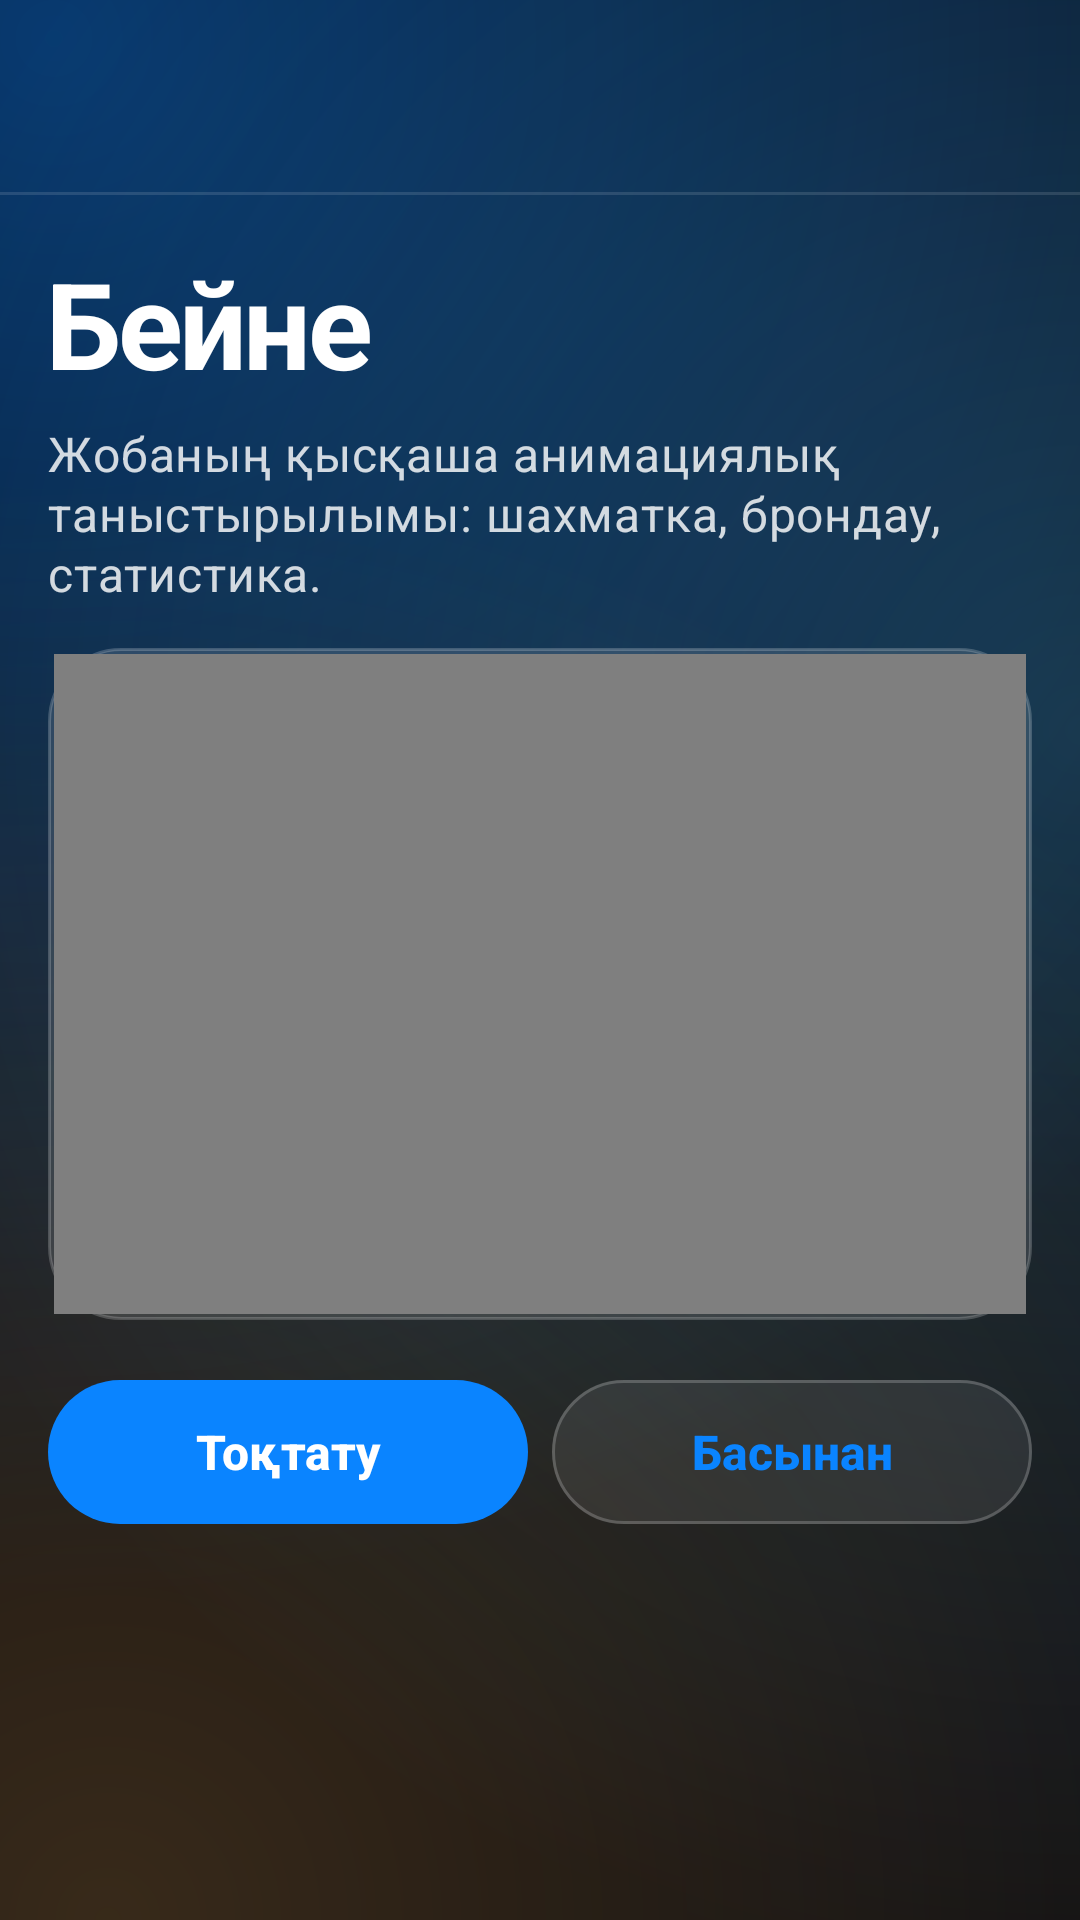

This screen was rendered from an Android layout file. Write that file and the resources it references.
<!-- AndroidManifest.xml: application theme Theme.Hotel -->
<!-- res/layout/activity_video.xml -->
<?xml version="1.0" encoding="utf-8"?>
<LinearLayout xmlns:android="http://schemas.android.com/apk/res/android"
    android:id="@+id/root"
    android:layout_width="match_parent"
    android:layout_height="match_parent"
    android:background="@drawable/bg_screen"
    android:orientation="vertical">

    <include layout="@layout/appbar" />

    <TextView
        style="@style/Text.Hotel.Display"
        android:layout_width="match_parent"
        android:layout_height="wrap_content"
        android:paddingStart="16dp"
        android:paddingTop="16dp"
        android:paddingEnd="16dp"
        android:text="Бейне"
        android:textSize="40sp" />

    <TextView
        android:id="@+id/txtVideoInfo"
        style="@style/Text.Hotel.Body"
        android:layout_width="match_parent"
        android:layout_height="wrap_content"
        android:paddingStart="16dp"
        android:paddingTop="6dp"
        android:paddingEnd="16dp"
        android:paddingBottom="14dp"
        android:text="Жобаның қысқаша анимациялық таныстырылымы: шахматка, брондау, статистика." />

    <FrameLayout
        android:layout_width="match_parent"
        android:layout_height="wrap_content"
        android:layout_marginStart="16dp"
        android:layout_marginEnd="16dp"
        android:background="@drawable/bg_stock"
        android:padding="2dp">

        <VideoView
            android:id="@+id/videoView"
            android:layout_width="match_parent"
            android:layout_height="220dp" />
    </FrameLayout>

    <LinearLayout
        android:layout_width="match_parent"
        android:layout_height="wrap_content"
        android:orientation="horizontal"
        android:padding="16dp">

        <com.google.android.material.button.MaterialButton
            android:id="@+id/btnPlay"
            style="@style/Widget.Hotel.Button"
            android:layout_width="0dp"
            android:layout_height="wrap_content"
            android:layout_marginEnd="8dp"
            android:layout_weight="1"
            android:text="Тоқтату" />

        <com.google.android.material.button.MaterialButton
            android:id="@+id/btnRestart"
            style="@style/Widget.Hotel.Button.Outline"
            android:layout_width="0dp"
            android:layout_height="wrap_content"
            android:layout_weight="1"
            android:text="Басынан" />
    </LinearLayout>

    <TextView
        android:id="@+id/txtVideoPos"
        style="@style/Text.Hotel.Caption"
        android:layout_width="match_parent"
        android:layout_height="wrap_content"
        android:paddingStart="16dp"
        android:paddingEnd="16dp" />
</LinearLayout>
<!-- res/layout/appbar.xml (included above) -->
<?xml version="1.0" encoding="utf-8"?>
<LinearLayout xmlns:android="http://schemas.android.com/apk/res/android"
    xmlns:app="http://schemas.android.com/apk/res-auto"
    android:id="@+id/appbar"
    android:layout_width="match_parent"
    android:layout_height="wrap_content"
    android:background="@android:color/transparent"
    android:orientation="vertical">

    <androidx.appcompat.widget.Toolbar
        android:id="@+id/toolbar"
        android:layout_width="match_parent"
        android:layout_height="wrap_content"
        android:minHeight="?attr/actionBarSize"
        android:theme="@style/ThemeOverlay.Hotel.Toolbar"
        app:popupTheme="@style/ThemeOverlay.Hotel.Toolbar"
        app:subtitleTextColor="@color/muted"
        app:titleTextAppearance="@style/Text.Hotel.ToolbarTitle" />

    <View
        android:layout_width="match_parent"
        android:layout_height="1dp"
        android:background="@color/rule" />
</LinearLayout>
<!-- resources referenced by this layout -->
<resources>
  <color name="muted">#99FFFFFF</color>
  <color name="rule">#1FFFFFFF</color>
  <!-- drawable bg_stock (drawable) -->
  <?xml version="1.0" encoding="utf-8"?>
  <shape xmlns:android="http://schemas.android.com/apk/res/android" android:shape="rectangle">
      <solid android:color="@color/card" />
      <stroke android:width="1dp" android:color="@color/card_edge" />
      <corners android:radius="24dp" />
  </shape>
  <style name="Text.Hotel.Body" parent="TextAppearance.Material3.BodyMedium">
          <item name="android:textColor">@color/ink_2</item>
          <item name="android:textSize">16sp</item>
          <item name="android:lineSpacingMultiplier">1.15</item>
      </style>
  <style name="Text.Hotel.Caption" parent="TextAppearance.Material3.BodySmall">
          <item name="android:textColor">@color/muted</item>
          <item name="android:textSize">13sp</item>
      </style>
  <style name="Text.Hotel.Display" parent="TextAppearance.Material3.HeadlineMedium">
          <item name="android:fontFamily">sans-serif</item>
          <item name="fontFamily">sans-serif</item>
          <item name="android:textFontWeight">700</item>
          <item name="android:textStyle">bold</item>
          <item name="android:letterSpacing">-0.03</item>
          <item name="android:textColor">@color/ink</item>
      </style>
  <style name="Text.Hotel.ToolbarTitle" parent="TextAppearance.Material3.TitleLarge">
          <item name="android:fontFamily">sans-serif-medium</item>
          <item name="fontFamily">sans-serif-medium</item>
          <item name="android:textFontWeight">600</item>
          <item name="android:textColor">@color/ink</item>
          <item name="android:textSize">20sp</item>
      </style>
  <style name="ThemeOverlay.Hotel.Toolbar" parent="ThemeOverlay.Material3.Dark">
          <item name="colorControlNormal">@color/ink</item>
          <item name="android:textColorPrimary">@color/ink</item>
      </style>
  <color name="paper">#FF05070F</color>
  <color name="card">#1FFFFFFF</color>
  <color name="card_edge">#33FFFFFF</color>
  <color name="ink_2">#D1FFFFFF</color>
  <color name="ink">#FFFFFFFF</color>
  <color name="accent_2">#FF64D2FF</color>
  <color name="accent">#FF0A84FF</color>
  <color name="accent_ink">#FFFFFFFF</color>
  <color name="sheet">#FF1B2234</color>
  <color name="warn">#FFFF9A91</color>
  <style name="ThemeOverlay.Hotel.Dialog" parent="ThemeOverlay.Material3.MaterialAlertDialog">
          <item name="colorSurface">@color/sheet</item>
          <item name="shapeAppearanceOverlay">@style/ShapeAppearance.Hotel.Round</item>
          <item name="materialAlertDialogTitleTextStyle">@style/Text.Hotel.DialogTitle</item>
      </style>
  <style name="ThemeOverlay.Hotel.AlertDialog" parent="ThemeOverlay.Material3.Dialog.Alert">
          <item name="android:windowBackground">@drawable/bg_dialog</item>
          <item name="colorSurface">@color/sheet</item>
          <item name="buttonBarButtonStyle">@style/Widget.Material3.Button.TextButton.Dialog</item>
      </style>
  <style name="ShapeAppearance.Hotel.Round" parent="">
          <item name="cornerFamily">rounded</item>
          <item name="cornerSize">28dp</item>
      </style>
  <style name="Text.Hotel.DialogTitle" parent="MaterialAlertDialog.Material3.Title.Text">
          <item name="android:fontFamily">sans-serif</item>
          <item name="fontFamily">sans-serif</item>
          <item name="android:textFontWeight">700</item>
          <item name="android:textColor">@color/ink</item>
      </style>
  <!-- drawable bg_dialog (drawable) -->
  <?xml version="1.0" encoding="utf-8"?>
  <inset xmlns:android="http://schemas.android.com/apk/res/android"
      android:insetLeft="12dp"
      android:insetRight="12dp">
      <shape android:shape="rectangle">
          <solid android:color="@color/sheet" />
          <stroke android:width="1dp" android:color="@color/card_edge" />
          <corners android:radius="28dp" />
      </shape>
  </inset>
</resources>
